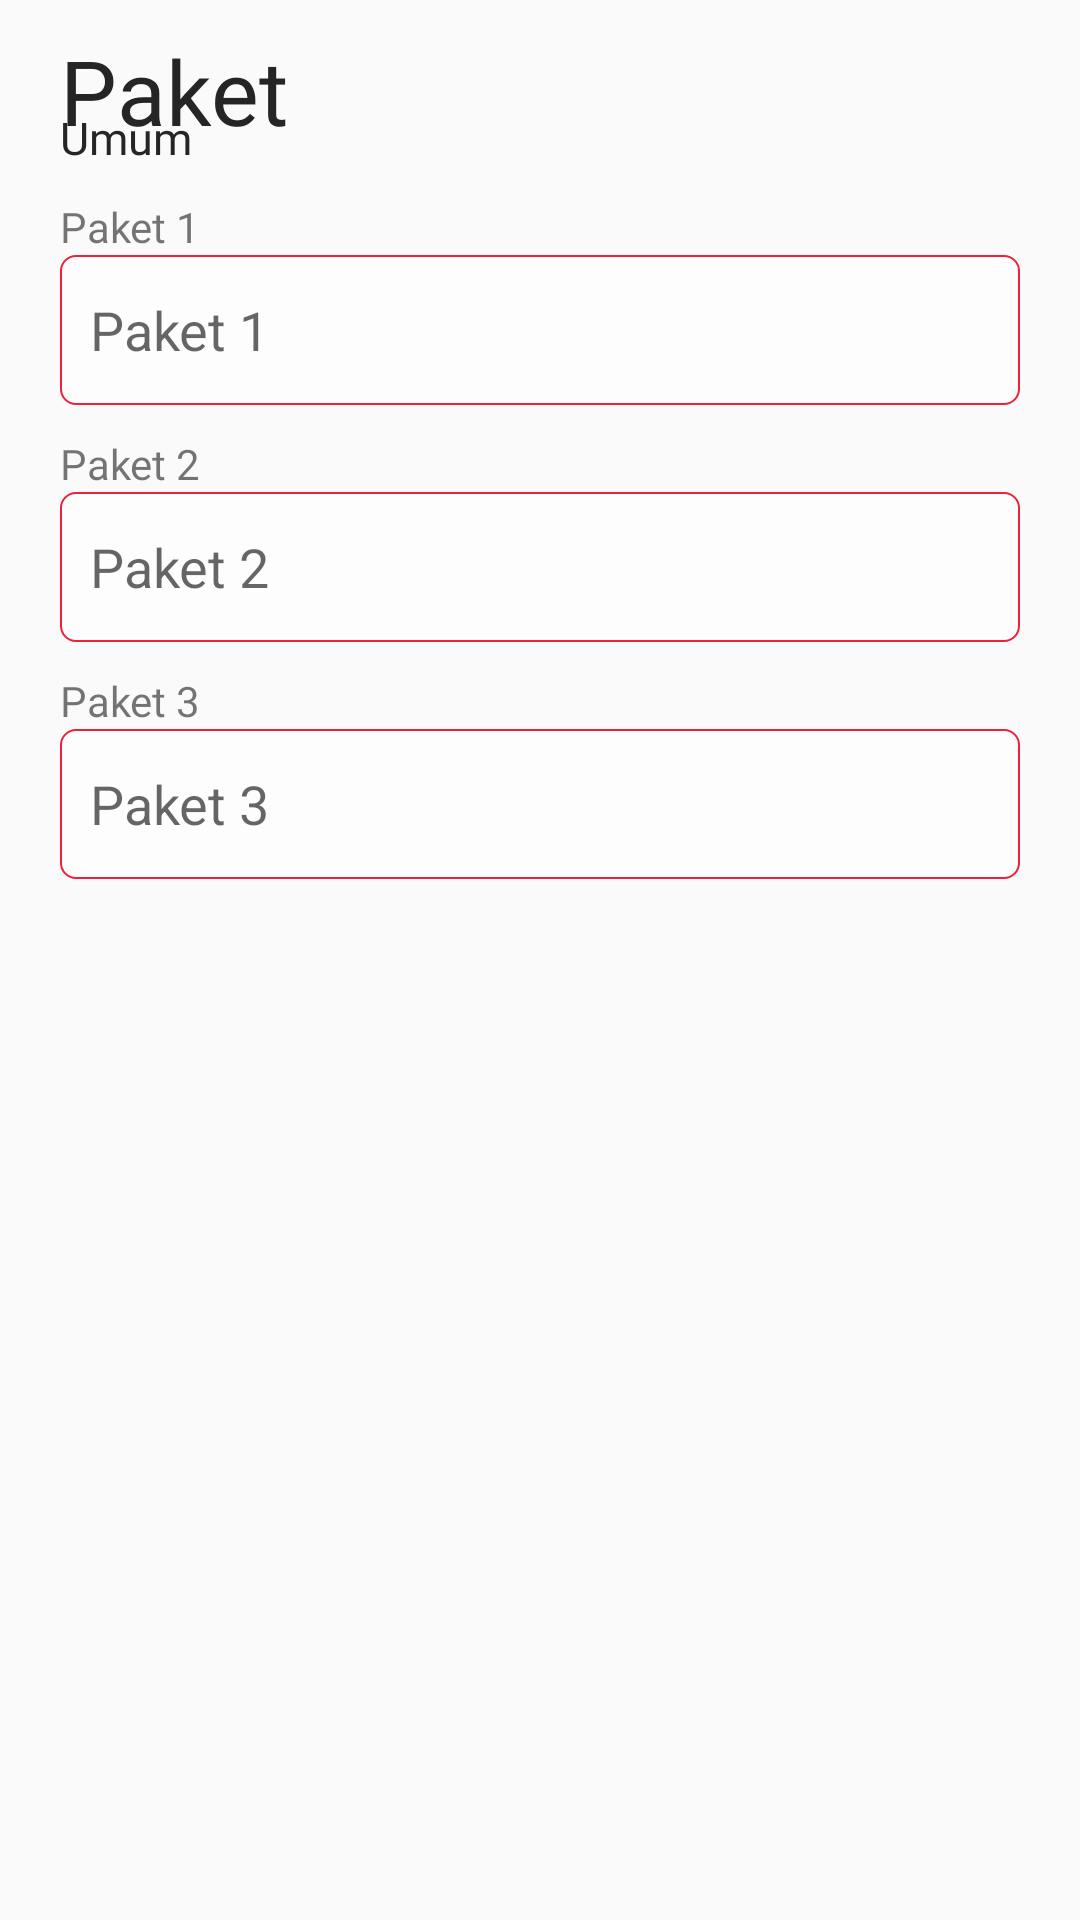

Here is an Android app screen rendered from its layout file. Give the layout XML and the strings, colors and styles it references.
<!-- AndroidManifest.xml: application theme AppTheme -->
<!-- res/layout/include_paket.xml -->
<?xml version="1.0" encoding="utf-8"?>
<LinearLayout
    android:orientation="vertical"
    android:layout_marginBottom="10dp"
    xmlns:android="http://schemas.android.com/apk/res/android" android:layout_width="match_parent"
    android:layout_height="wrap_content">

    <TextView
        android:layout_width="wrap_content"
        android:layout_height="wrap_content"
        android:layout_marginLeft="20dp"
        android:fontFamily="@font/segoeui_bold"
        android:text="Paket"
        android:layout_marginTop="10dp"
        android:textColor="#252525"
        android:textSize="30dp" />
    <TextView
        android:id="@+id/jenis_pengguna1"
        android:layout_marginTop="-15dp"
        android:layout_width="wrap_content"
        android:layout_height="wrap_content"
        android:layout_marginLeft="20dp"
        android:fontFamily="@font/segoeui_semibold"
        android:text="Umum"
        android:textColor="#252525"
        android:textSize="15dp" />


    <LinearLayout
        android:layout_width="match_parent"
        android:layout_height="wrap_content"
        android:layout_marginRight="20dp"
        android:layout_marginLeft="20dp"
        android:layout_marginTop="10dp"
        android:orientation="vertical">
        <TextView
            android:layout_width="wrap_content"
            android:layout_height="wrap_content"
            android:fontFamily="@font/segoeui_semibold"
            android:text="Paket 1"
            />
        <EditText
            android:id="@+id/edt_paket1"
            android:padding="10dp"
            android:layout_width="match_parent"
            android:layout_height="50dp"
            android:hint="Paket 1"
            android:background="@drawable/bg_edt" />
    </LinearLayout>

    <LinearLayout
        android:layout_width="match_parent"
        android:layout_height="wrap_content"
        android:layout_marginRight="20dp"
        android:layout_marginLeft="20dp"
        android:layout_marginTop="10dp"
        android:orientation="vertical">
        <TextView
            android:layout_width="wrap_content"
            android:layout_height="wrap_content"
            android:fontFamily="@font/segoeui_semibold"
            android:text="Paket 2"
            />
        <EditText
            android:id="@+id/edt_paket2"
            android:padding="10dp"
            android:layout_width="match_parent"
            android:layout_height="50dp"
            android:hint="Paket 2"
            android:background="@drawable/bg_edt" />
    </LinearLayout>

    <LinearLayout
        android:layout_width="match_parent"
        android:layout_height="wrap_content"
        android:layout_marginRight="20dp"
        android:layout_marginLeft="20dp"
        android:layout_marginTop="10dp"
        android:orientation="vertical">
        <TextView
            android:layout_width="wrap_content"
            android:layout_height="wrap_content"
            android:fontFamily="@font/segoeui_semibold"
            android:text="Paket 3"
            />
        <EditText
            android:id="@+id/edt_paket3"
            android:padding="10dp"
            android:layout_width="match_parent"
            android:layout_height="50dp"
            android:hint="Paket 3"
            android:background="@drawable/bg_edt" />
    </LinearLayout>
</LinearLayout>
<!-- resources referenced by this layout -->
<resources>
  <!-- drawable bg_edt (drawable-v24) -->
  <?xml version="1.0" encoding="utf-8"?>
  <shape xmlns:android="http://schemas.android.com/apk/res/android"
      android:shape="rectangle">
      <solid
          android:color="#FDFDFD"/>
      <corners
          android:radius="5dp"/>
      <stroke
          android:color="#ef2039"
          android:width="0.7dp"/>
  
  </shape>
  <style name="AppTheme" parent="Theme.AppCompat.Light.NoActionBar">
          
          <item name="colorPrimary">#ef2039</item>
          <item name="colorPrimaryDark">#ef2039</item>
          <item name="colorAccent">@color/colorAccent</item>
      </style>
  <!-- not gathered from this repository: default colours our renderer supplied (Android Studio template values) -->
  <color name="colorAccent">#FF03DAC5</color>
</resources>
